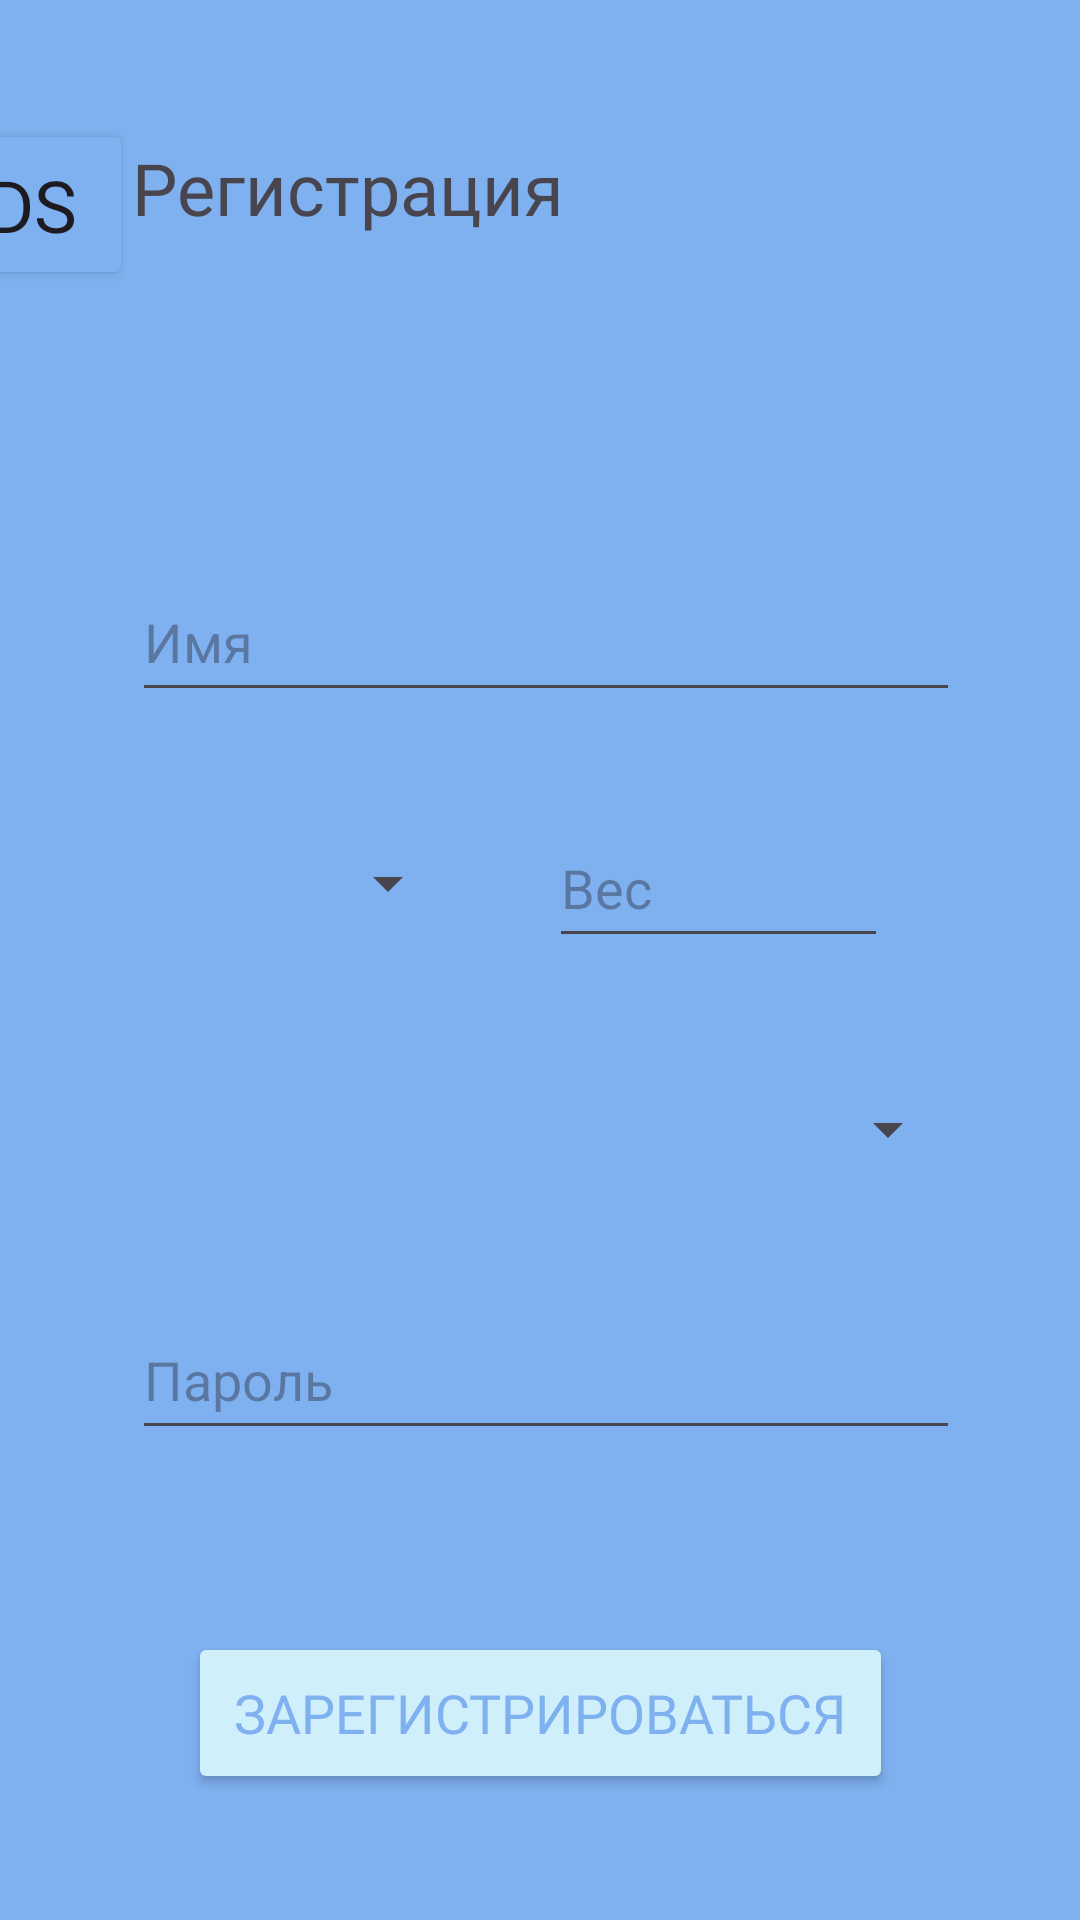

Android layout source for this screen:
<!-- AndroidManifest.xml: application theme Theme.H2OTrack -->
<!-- res/layout/activity_register.xml -->
<?xml version="1.0" encoding="utf-8"?>
<androidx.constraintlayout.widget.ConstraintLayout xmlns:android="http://schemas.android.com/apk/res/android"
    xmlns:app="http://schemas.android.com/apk/res-auto"
    xmlns:tools="http://schemas.android.com/tools"
    android:id="@+id/main"
    android:layout_width="match_parent"
    android:layout_height="match_parent"
    tools:context=".RegisterActivity"
    android:background="@color/blue_dark">

    <Spinner
        android:id="@+id/reg_activity"
        android:layout_width="276dp"
        android:layout_height="50dp"
        android:layout_marginTop="32dp"
        app:layout_constraintBottom_toBottomOf="parent"
        app:layout_constraintEnd_toEndOf="parent"
        app:layout_constraintHorizontal_bias="0.525"
        app:layout_constraintStart_toStartOf="parent"
        app:layout_constraintTop_toBottomOf="@+id/reg_sex"
        app:layout_constraintVertical_bias="0.0" />

    <TextView
        android:id="@+id/text_reg"
        android:layout_width="276dp"
        android:layout_height="45dp"
        android:fontFamily="@font/hachi_maru_pop"
        android:text="Регистрация"
        android:textSize="24sp"
        app:layout_constraintBottom_toBottomOf="parent"
        app:layout_constraintEnd_toEndOf="parent"
        app:layout_constraintHorizontal_bias="0.525"
        app:layout_constraintStart_toStartOf="parent"
        app:layout_constraintTop_toTopOf="parent"
        app:layout_constraintVertical_bias="0.078" />

    <Button
        android:id="@+id/button_back_from_reg"
        android:layout_width="67dp"
        android:layout_height="57dp"
        android:backgroundTint="#7FB0EF"
        android:fontFamily="@font/hachi_maru_pop"
        android:text="ds"
        android:textColor="#1D1B20"
        android:textSize="24sp"
        app:layout_constraintBottom_toTopOf="@+id/reg_name"
        app:layout_constraintEnd_toStartOf="@+id/text_reg"
        app:layout_constraintHorizontal_bias="1.0"
        app:layout_constraintStart_toStartOf="parent"
        app:layout_constraintTop_toTopOf="parent"
        app:layout_constraintVertical_bias="0.304" />

    <Spinner
        android:id="@+id/reg_sex"
        android:layout_width="112dp"
        android:layout_height="50dp"
        android:layout_marginTop="32dp"
        app:layout_constraintEnd_toStartOf="@+id/reg_weight"
        app:layout_constraintHorizontal_bias="0.581"
        app:layout_constraintStart_toStartOf="parent"
        app:layout_constraintTop_toBottomOf="@+id/reg_name" />

    <EditText
        android:id="@+id/reg_name"
        android:layout_width="276dp"
        android:layout_height="50dp"
        android:layout_marginTop="96dp"
        android:ems="10"
        android:hint="Имя"
        android:inputType="text"
        app:layout_constraintEnd_toEndOf="parent"
        app:layout_constraintHorizontal_bias="0.525"
        app:layout_constraintStart_toStartOf="parent"
        app:layout_constraintTop_toBottomOf="@+id/text_reg" />

    <EditText
        android:id="@+id/reg_password"
        android:layout_width="276dp"
        android:layout_height="50dp"
        android:layout_marginTop="32dp"
        android:ems="10"
        android:hint="Пароль"
        android:inputType="textPassword"
        app:layout_constraintEnd_toEndOf="parent"
        app:layout_constraintHorizontal_bias="0.525"
        app:layout_constraintStart_toStartOf="parent"
        app:layout_constraintTop_toBottomOf="@+id/reg_activity" />

    <Button
        android:id="@+id/button_register"
        android:layout_width="235dp"
        android:layout_height="54dp"
        android:layout_marginTop="52dp"
        android:backgroundTint="@color/blue_light"
        android:fontFamily="@font/play"
        android:text="@string/register"
        android:textColor="#7FB0EF"
        android:textSize="18sp"
        app:layout_constraintBottom_toBottomOf="parent"
        app:layout_constraintEnd_toEndOf="parent"
        app:layout_constraintStart_toStartOf="parent"
        app:layout_constraintTop_toBottomOf="@+id/reg_password"
        app:layout_constraintVertical_bias="0.17" />

    <EditText
        android:id="@+id/reg_weight"
        android:layout_width="113dp"
        android:layout_height="50dp"
        android:layout_marginTop="28dp"
        android:layout_marginEnd="64dp"
        android:ems="10"
        android:hint="Вес"
        android:inputType="number"
        app:layout_constraintBottom_toTopOf="@+id/reg_activity"
        app:layout_constraintEnd_toEndOf="parent"
        app:layout_constraintTop_toBottomOf="@+id/reg_name"
        app:layout_constraintVertical_bias="0.111" />
</androidx.constraintlayout.widget.ConstraintLayout>
<!-- resources referenced by this layout -->
<resources>
  <color name="blue_dark">#7FB1F0</color>
  <color name="blue_light">#CFEFFB</color>
  <string name="register">Зарегистрироваться</string>
  <style name="Theme.H2OTrack" parent="Base.Theme.H2OTrack" />
  <style name="Base.Theme.H2OTrack" parent="Theme.Material3.DayNight.NoActionBar">
          
          
      </style>
</resources>
